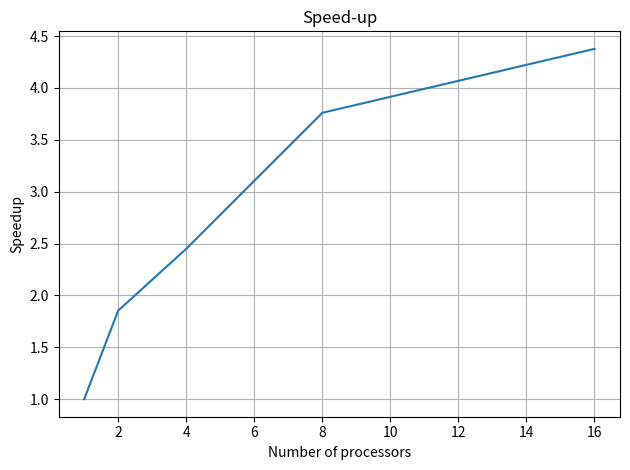

Recreate this plot in Python. (Note: this script raises an exception after producing the figure.)
import matplotlib.pyplot as plt
import numpy as np

def plot_speedup(cores, speedup):
    plt.plot(cores, speedup)
    plt.xlabel('Number of processors')
    plt.ylabel('Speedup')
    plt.title('Speed-up')
    plt.grid()
    plt.tight_layout()
    plt.savefig('Figures/05_speedup.png')

def estimate_parrallel_fraction(cores, speedup):
    # Rewritten from Amdahl's law
    # S(N) = 1/((1-F) * F/N)
    # S(N) * ((1-F) * F/N) = 1
    # S(N) - S(N) * F + S(N) * F/N = 1
    # S(N) - F * (S(N) - S(N)/N) = 1
    # F = (S(N) - 1) / (S(N) - S(N)/N)
    # F = (S(N) - 1) / (S(N) (1 - 1/N)
    return (speedup - 1) / (speedup * (1 - 1 / cores))

if __name__ == '__main__':
    cores = np.array([1, 2, 4, 8, 16])
    time_str = ['8m54.016s', '4m48.439s', '3m38.149s', '2m22.484s', '2m2.209s']
    time = [int(x.split('m')[0])*60 + int(x.split('m')[1].split('.')[0]) for x in time_str]
    print(time)
    baseline = time[0]  # Baseline (1 core time)
    speedup = np.array([baseline / t for t in time])

    plot_speedup(cores, speedup)

    F = estimate_parrallel_fraction(cores, speedup)
    print(F)

    # Theoretical max
    amdahls_max = 1/(1 - F[-1])
    print(f"Theoretical max (Amdahl's law): {amdahls_max}")
    print(f"Proportion of max achieved ({cores[-1]} cores): {speedup[-1] / amdahls_max}")
    total_estimated_time = 4571 / 50 * time[-1]
    print(f"Estimated time to process all buildings: {total_estimated_time / 60 / 60} h")